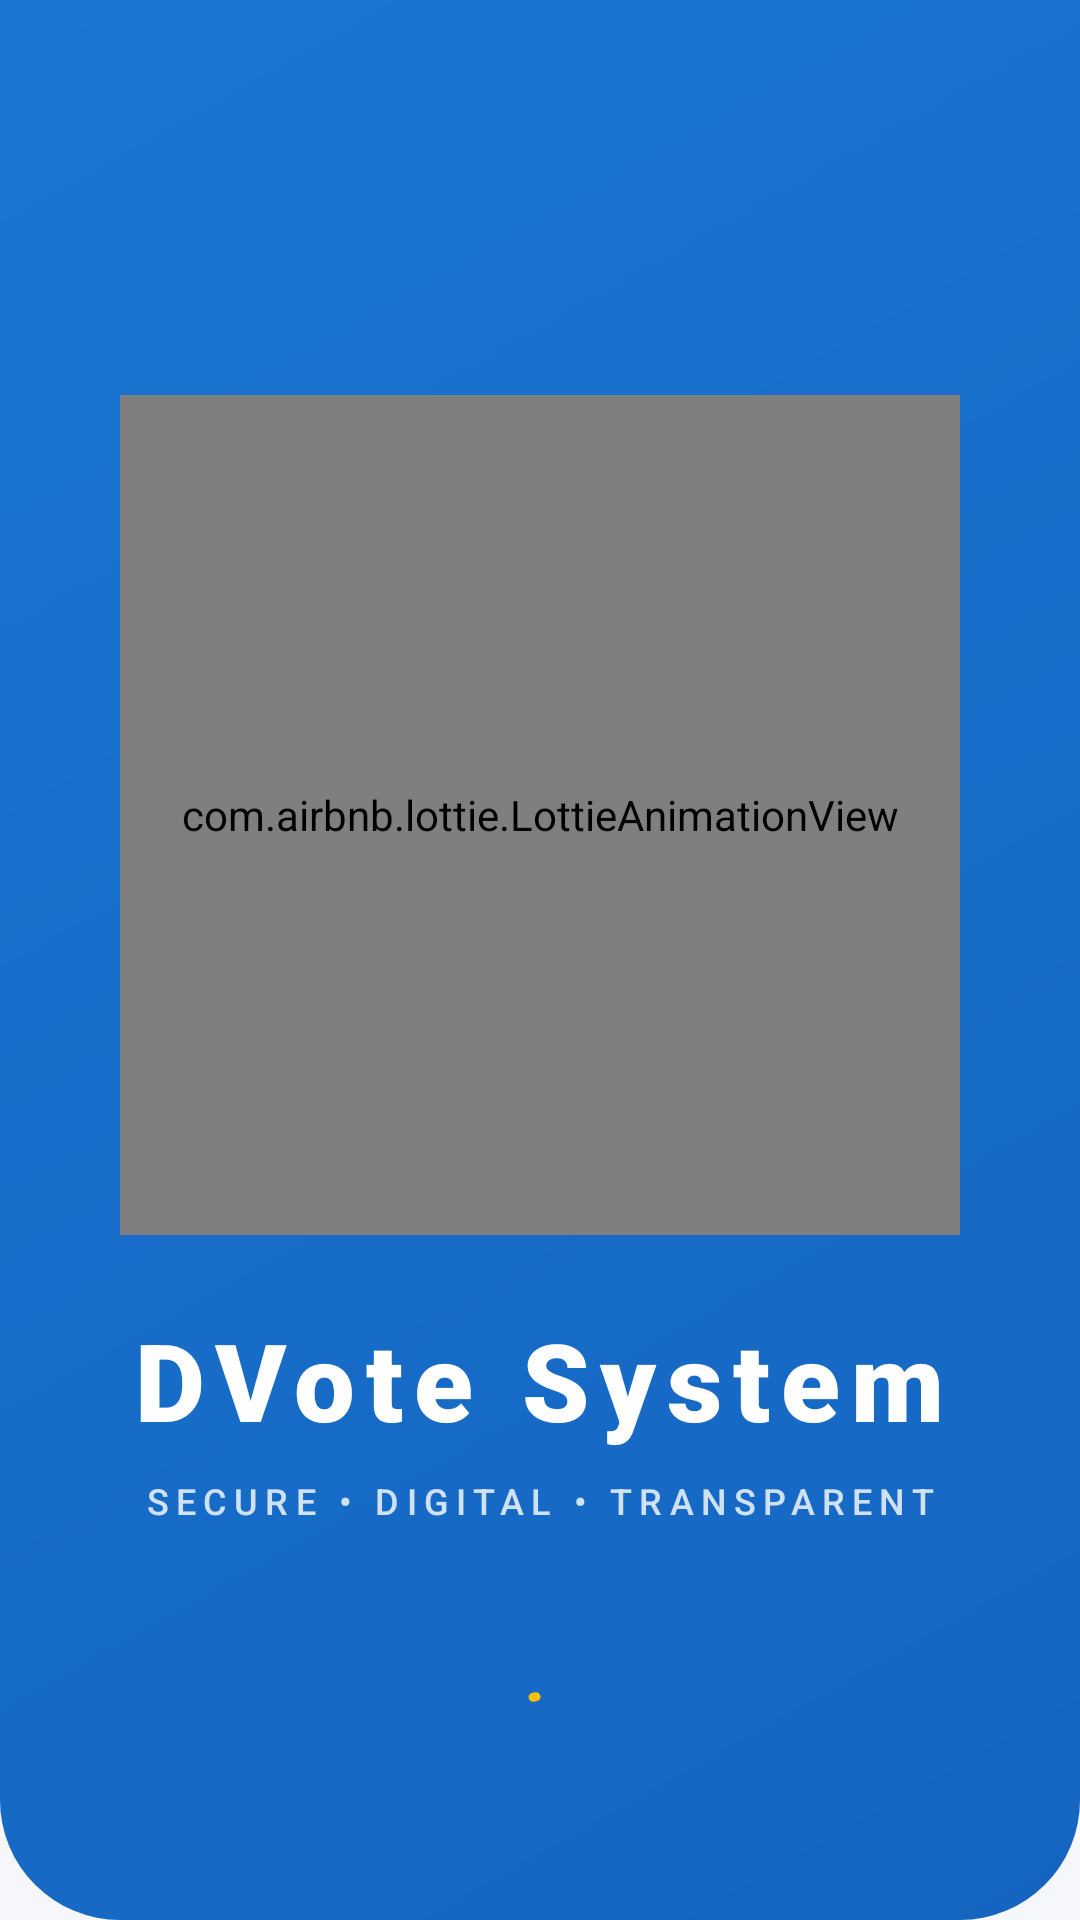

Android layout source for this screen:
<!-- AndroidManifest.xml: activity theme Theme.DVoteSystem -->
<!-- res/layout/activity_splash.xml -->
<?xml version="1.0" encoding="utf-8"?>
<androidx.constraintlayout.widget.ConstraintLayout xmlns:android="http://schemas.android.com/apk/res/android"
    xmlns:app="http://schemas.android.com/apk/res-auto"
    android:layout_width="match_parent"
    android:layout_height="match_parent"
    android:background="@drawable/header_gradient">

    <com.airbnb.lottie.LottieAnimationView
        android:id="@+id/lottieSplash"
        android:layout_width="280dp"
        android:layout_height="280dp"
        app:lottie_autoPlay="true"
        app:lottie_loop="true"
        app:lottie_rawRes="@raw/vote_animation"
        app:layout_constraintBottom_toTopOf="@id/tvSplashTitle"
        app:layout_constraintEnd_toEndOf="parent"
        app:layout_constraintStart_toStartOf="parent"
        app:layout_constraintTop_toTopOf="parent"
        app:layout_constraintVertical_chainStyle="packed" />

    <TextView
        android:id="@+id/tvSplashTitle"
        android:layout_width="wrap_content"
        android:layout_height="wrap_content"
        android:layout_marginTop="24dp"
        android:fontFamily="sans-serif-black"
        android:letterSpacing="0.1"
        android:text="DVote System"
        android:textColor="@color/white"
        android:textSize="36sp"
        android:textStyle="bold"
        app:layout_constraintBottom_toTopOf="@id/tvSplashSubTitle"
        app:layout_constraintEnd_toEndOf="parent"
        app:layout_constraintStart_toStartOf="parent"
        app:layout_constraintTop_toBottomOf="@id/lottieSplash" />

    <TextView
        android:id="@+id/tvSplashSubTitle"
        android:layout_width="wrap_content"
        android:layout_height="wrap_content"
        android:layout_marginTop="8dp"
        android:alpha="0.8"
        android:fontFamily="sans-serif-medium"
        android:letterSpacing="0.2"
        android:text="SECURE • DIGITAL • TRANSPARENT"
        android:textColor="@color/white"
        android:textSize="12sp"
        app:layout_constraintBottom_toBottomOf="parent"
        app:layout_constraintEnd_toEndOf="parent"
        app:layout_constraintStart_toStartOf="parent"
        app:layout_constraintTop_toBottomOf="@id/tvSplashTitle" />

    <com.google.android.material.progressindicator.CircularProgressIndicator
        android:layout_width="wrap_content"
        android:layout_height="wrap_content"
        android:layout_marginBottom="48dp"
        android:indeterminate="true"
        app:indicatorColor="@color/accent"
        app:indicatorSize="24dp"
        app:trackThickness="3dp"
        app:layout_constraintBottom_toBottomOf="parent"
        app:layout_constraintEnd_toEndOf="parent"
        app:layout_constraintStart_toStartOf="parent" />

</androidx.constraintlayout.widget.ConstraintLayout>
<!-- resources referenced by this layout -->
<resources>
  <color name="accent">#FFC107</color>
  <color name="white">#FFFFFFFF</color>
  <!-- drawable header_gradient (drawable) -->
  <?xml version="1.0" encoding="utf-8"?>
  <shape xmlns:android="http://schemas.android.com/apk/res/android">
      <gradient
          android:angle="135"
          android:endColor="@color/primary_end"
          android:startColor="@color/primary_start"
          android:type="linear" />
      <corners
          android:bottomLeftRadius="40dp"
          android:bottomRightRadius="40dp" />
  </shape>
  <style name="Theme.DVoteSystem" parent="Theme.Material3.DayNight.NoActionBar">
          
          <item name="colorPrimary">@color/primary</item>
          <item name="colorOnPrimary">@color/onPrimary</item>
          <item name="colorPrimaryContainer">@color/primaryContainer</item>
          <item name="colorOnPrimaryContainer">@color/onPrimaryContainer</item>
  
          
          <item name="colorSecondary">@color/secondary</item>
          <item name="colorOnSecondary">@color/onSecondary</item>
          <item name="colorSecondaryContainer">@color/secondaryContainer</item>
          <item name="colorOnSecondaryContainer">@color/onSecondaryContainer</item>
  
          
          <item name="android:windowBackground">@color/background</item>
          <item name="colorSurface">@color/surface</item>
          <item name="colorOnSurface">@color/onSurface</item>
  
          
          <item name="android:statusBarColor">@color/primary_start</item>
          <item name="android:windowLightStatusBar" tools:targetApi="m">false</item>
  
          
          <item name="textAppearanceHeadlineLarge">@style/TextAppearance.DVote.HeadlineLarge</item>
          <item name="textAppearanceTitleLarge">@style/TextAppearance.DVote.TitleLarge</item>
          <item name="textAppearanceTitleMedium">@style/TextAppearance.DVote.TitleMedium</item>
  
          
          <item name="android:windowAnimationStyle">@style/DVote.Animation.Activity</item>
      </style>
  <color name="primary_end">#1976D2</color>
  <color name="primary_start">#1565C0</color>
  <color name="primary">#1565C0</color>
  <color name="onPrimary">#FFFFFF</color>
  <color name="primaryContainer">#D1E4FF</color>
  <color name="onPrimaryContainer">#001D36</color>
  <color name="secondary">#00C853</color>
  <color name="onSecondary">#FFFFFF</color>
  <color name="secondaryContainer">#B1F4CC</color>
  <color name="onSecondaryContainer">#00210A</color>
  <color name="background">#F5F7FA</color>
  <color name="surface">#FFFFFF</color>
  <color name="onSurface">#191C1E</color>
  <style name="TextAppearance.DVote.HeadlineLarge" parent="TextAppearance.Material3.HeadlineLarge">
          <item name="android:textStyle">bold</item>
          <item name="android:fontFamily">sans-serif-black</item>
          <item name="android:textSize">32sp</item>
      </style>
  <style name="TextAppearance.DVote.TitleLarge" parent="TextAppearance.Material3.TitleLarge">
          <item name="android:textStyle">bold</item>
          <item name="android:fontFamily">sans-serif-medium</item>
          <item name="android:textSize">22sp</item>
      </style>
  <style name="TextAppearance.DVote.TitleMedium" parent="TextAppearance.Material3.TitleMedium">
          <item name="android:fontFamily">sans-serif-medium</item>
          <item name="android:textSize">16sp</item>
      </style>
  <style name="DVote.Animation.Activity" parent="@android:style/Animation.Activity">
          <item name="android:activityOpenEnterAnimation">@anim/slide_up</item>
          <item name="android:activityOpenExitAnimation">@anim/fade_out</item>
          <item name="android:activityCloseEnterAnimation">@anim/fade_in</item>
          <item name="android:activityCloseExitAnimation">@anim/slide_down</item>
      </style>
</resources>
